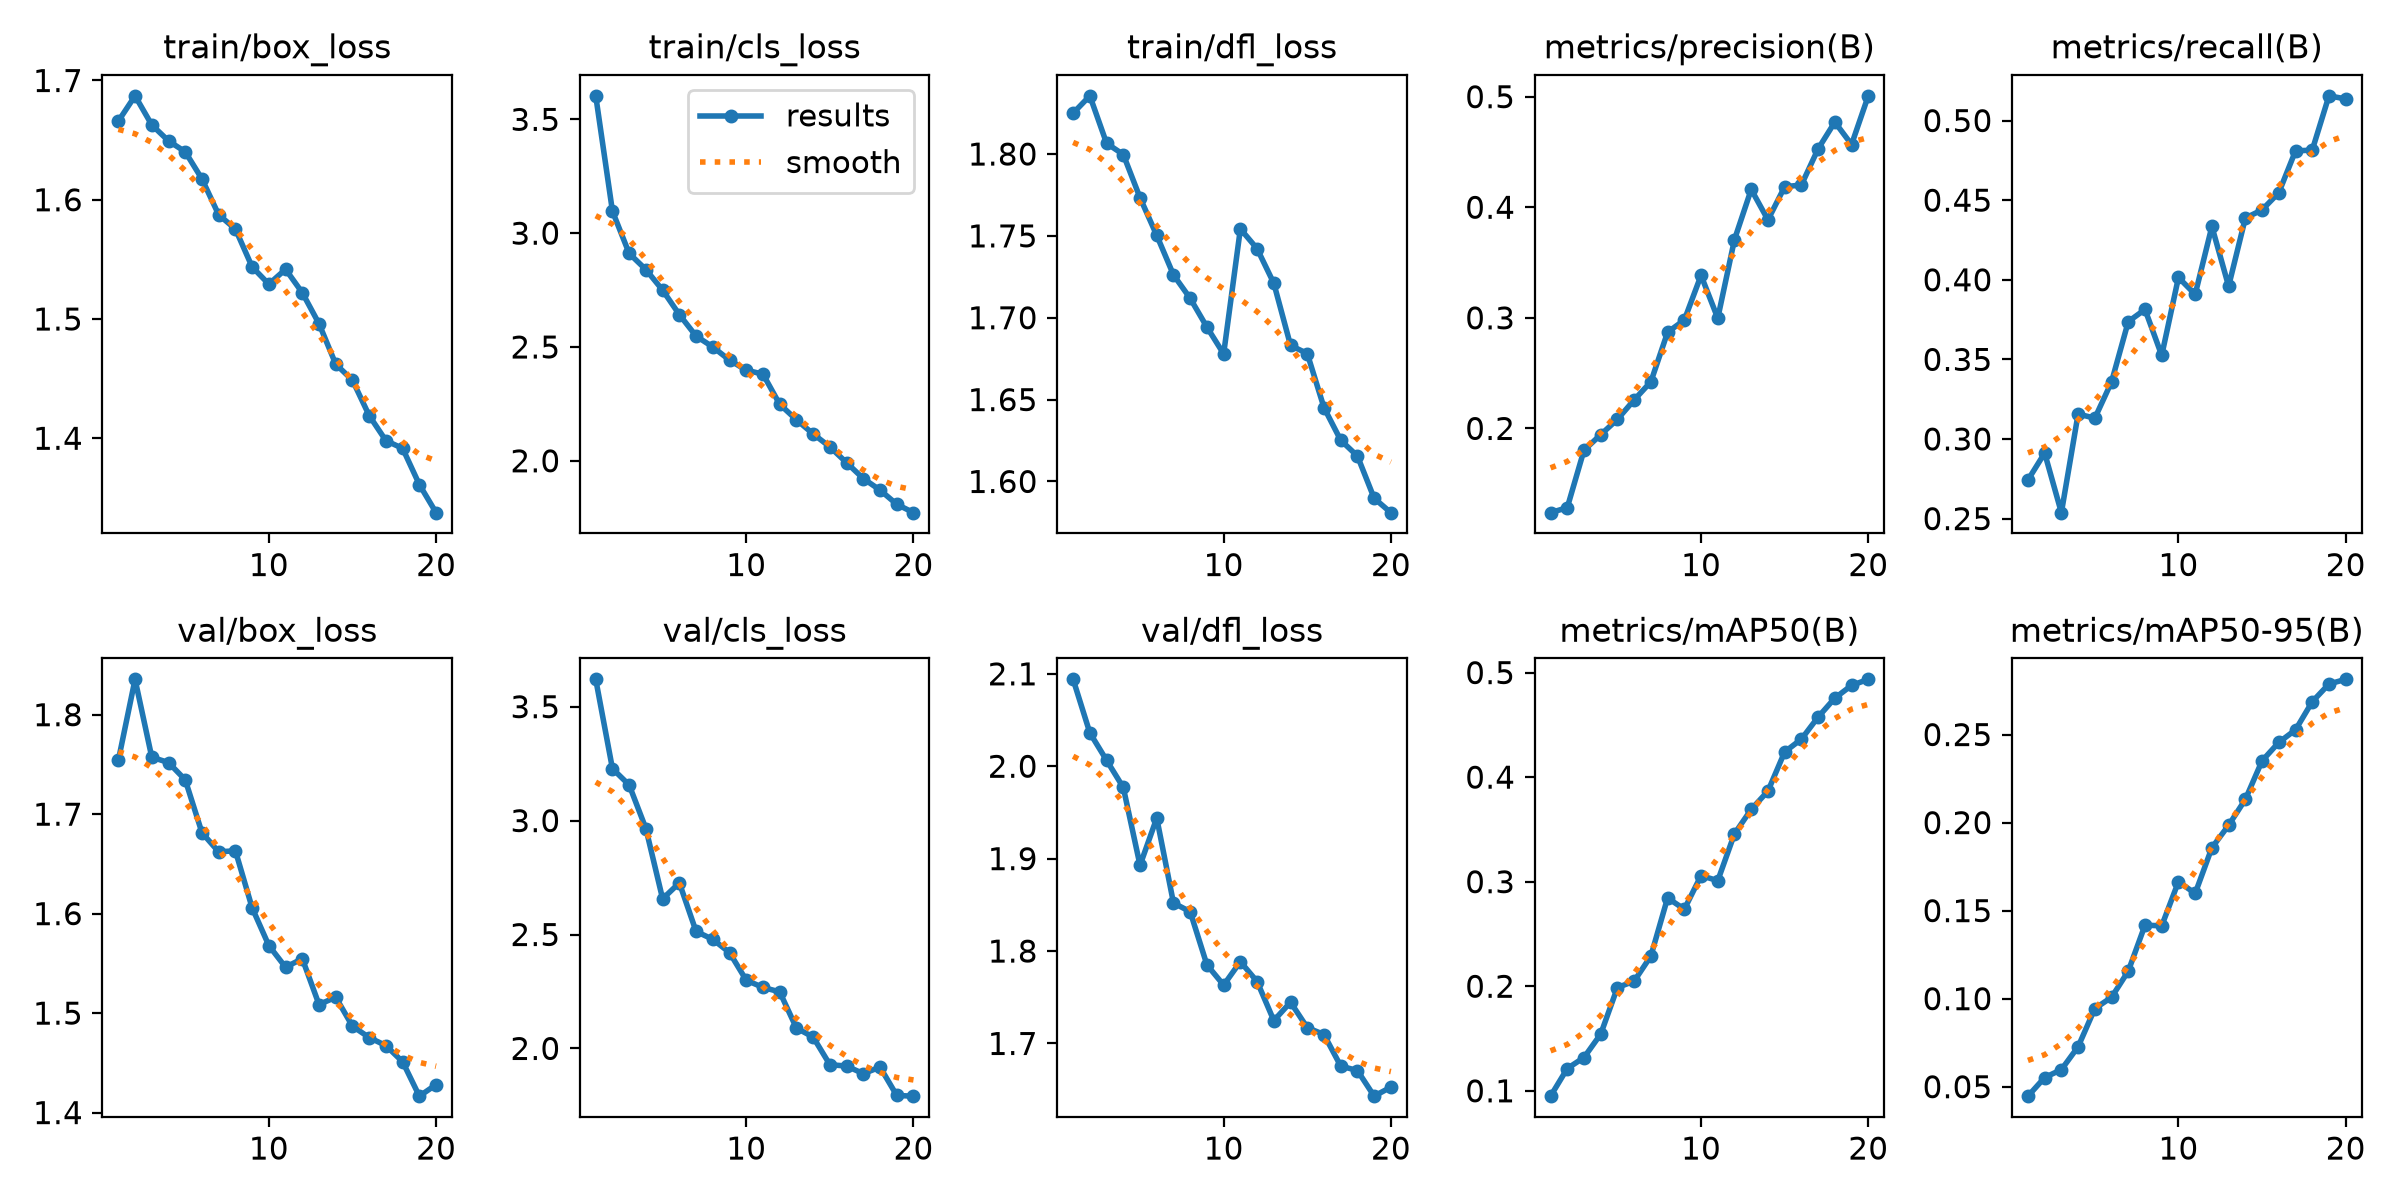

The table this chart was drawn from, first rows:
epoch, time, train/box_loss, train/cls_loss, train/dfl_loss, metrics/precision(B), metrics/recall(B), metrics/mAP50(B), metrics/mAP50-95(B), val/box_loss, val/cls_loss, val/dfl_loss, lr/pg0, lr/pg1, lr/pg2
1, 1274, 1.666, 3.603, 1.825, 0.1238, 0.2742, 0.09487, 0.04462, 1.754, 3.62, 2.094, 0.0002766, 0.0002766, 0.0002766
2, 2433, 1.687, 3.096, 1.836, 0.1283, 0.2912, 0.1213, 0.05519, 1.836, 3.228, 2.036, 0.0005269, 0.0005269, 0.0005269
3, 3599, 1.663, 2.911, 1.807, 0.1802, 0.2537, 0.1318, 0.0597, 1.757, 3.156, 2.006, 0.0007496, 0.0007496, 0.0007496
4, 4738, 1.649, 2.84, 1.8, 0.1943, 0.3157, 0.1542, 0.07268, 1.752, 2.965, 1.977, 0.0007093, 0.0007093, 0.0007093
5, 5867, 1.64, 2.75, 1.773, 0.2082, 0.3131, 0.1988, 0.09435, 1.735, 2.657, 1.893, 0.0006681, 0.0006681, 0.0006681
6, 7001, 1.617, 2.642, 1.75, 0.2258, 0.3359, 0.2049, 0.1008, 1.681, 2.727, 1.944, 0.0006268, 0.0006268, 0.0006268
7, 8141, 1.587, 2.548, 1.726, 0.2422, 0.3737, 0.2289, 0.1156, 1.662, 2.514, 1.852, 0.0005856, 0.0005856, 0.0005856
8, 9284, 1.575, 2.5, 1.712, 0.287, 0.3814, 0.2845, 0.1417, 1.663, 2.479, 1.843, 0.0005444, 0.0005444, 0.0005444
9, 10429, 1.544, 2.442, 1.694, 0.298, 0.3525, 0.2737, 0.1414, 1.606, 2.421, 1.785, 0.0005031, 0.0005031, 0.0005031
10, 11591, 1.529, 2.398, 1.678, 0.3384, 0.4014, 0.3058, 0.1664, 1.568, 2.299, 1.763, 0.0004619, 0.0004619, 0.0004619
11, 29362, 1.542, 2.381, 1.754, 0.2997, 0.3908, 0.301, 0.1598, 1.546, 2.268, 1.788, 0.0004207, 0.0004207, 0.0004207
12, 30514, 1.522, 2.248, 1.742, 0.3708, 0.4335, 0.3458, 0.1857, 1.555, 2.248, 1.767, 0.0003794, 0.0003794, 0.0003794
13, 31676, 1.496, 2.18, 1.721, 0.4161, 0.396, 0.3692, 0.1985, 1.509, 2.089, 1.725, 0.0003382, 0.0003382, 0.0003382
14, 32838, 1.462, 2.118, 1.683, 0.3886, 0.4387, 0.3866, 0.2132, 1.516, 2.05, 1.745, 0.000297, 0.000297, 0.000297
15, 34000, 1.449, 2.061, 1.678, 0.4185, 0.4439, 0.4241, 0.2351, 1.487, 1.929, 1.717, 0.0002557, 0.0002557, 0.0002557
16, 35152, 1.419, 1.992, 1.645, 0.4202, 0.4547, 0.4363, 0.2455, 1.475, 1.923, 1.71, 0.0002145, 0.0002145, 0.0002145
17, 36315, 1.398, 1.922, 1.625, 0.4528, 0.481, 0.4574, 0.2527, 1.467, 1.889, 1.676, 0.0001733, 0.0001733, 0.0001733
18, 37512, 1.391, 1.871, 1.616, 0.477, 0.4814, 0.4756, 0.2686, 1.451, 1.918, 1.671, 0.000132, 0.000132, 0.000132
19, 38763, 1.361, 1.809, 1.59, 0.4567, 0.5155, 0.4878, 0.2787, 1.417, 1.794, 1.643, 9.0797e-05, 9.0797e-05, 9.0797e-05
20, 40124, 1.338, 1.772, 1.581, 0.5008, 0.5136, 0.4935, 0.2814, 1.428, 1.79, 1.653, 4.95635e-05, 4.95635e-05, 4.95635e-05
